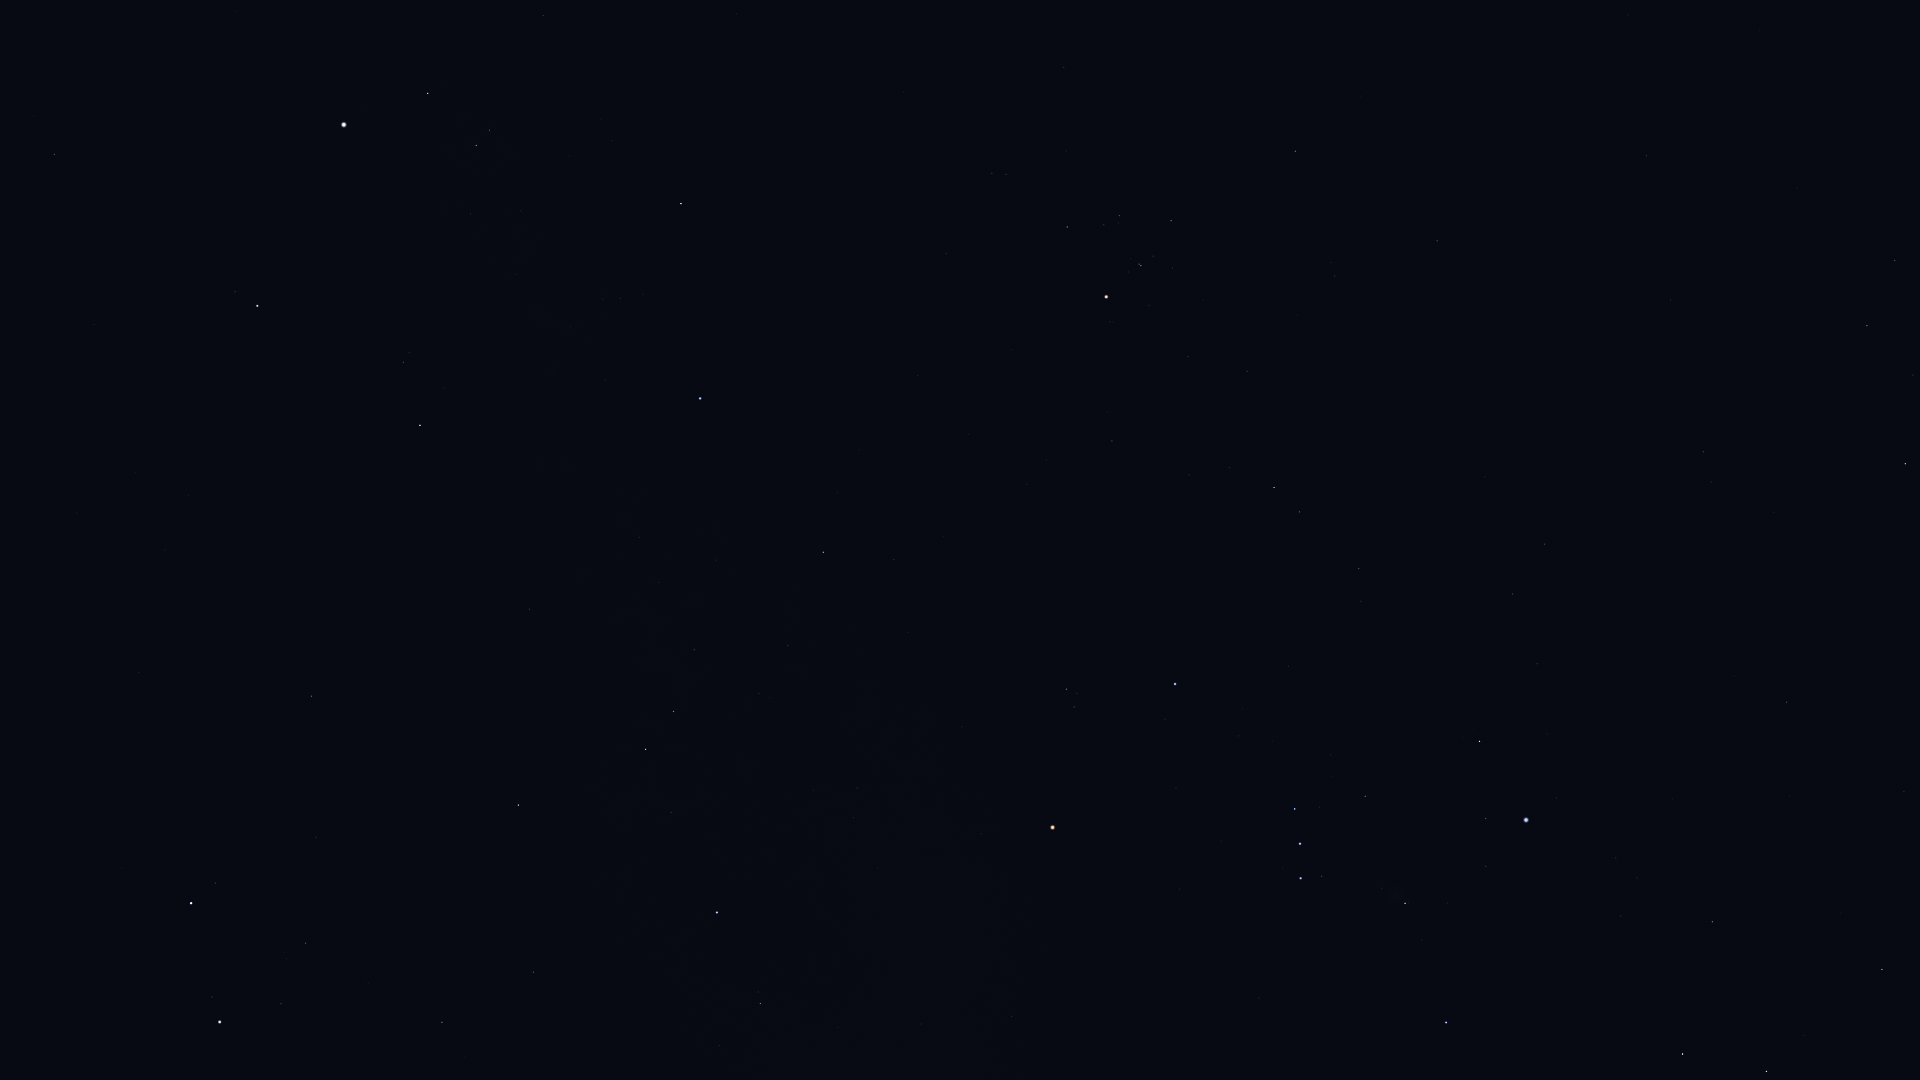

The data file committed next to this chart (first rows):
Star_ID, Name, X, Y
16537, Ran, 1895, 260
17378, Rana, 1867, 326
18543, Zaurak, 1905, 464
18724, HIP 18724, 1295, 151
19587, Beid, 1703, 452
19849, Keid, 1711, 482
20205, Prima Hyadum, 1171, 221
20455, Secunda Hyadum, 1119, 215
20648, HIP 20648, 1104, 225
20889, Ain, 1067, 227
20894, Chamukuy, 1141, 266
21109, Hoggar, 1384, 416
21421, Aldebaran, 1106, 297
21444, HIP 21444, 1545, 544
21594, Sceptrum, 1787, 702
21881, HIP 21881, 946, 253
22109, HIP 22109, 1513, 594
22449, Tabit, 1274, 487
22701, HIP 22701, 1537, 664
22730, HIP 22730, 1360, 563
23015, Hassaleh, 681, 203
23416, Almaaz, 428, 93
23453, Saclateni, 490, 130
23685, HIP 23685, 1882, 969
23767, Haedus, 476, 145
23875, Cursa, 1480, 741
24244, HIP 24244, 1616, 858
24305, HIP 24305, 1712, 922
24327, HIP 24327, 1637, 878
24436, Rigel, 1526, 820
24608, Capella, 344, 125
24845, HIP 24845, 1621, 916
24873, HIP 24873, 1600, 906
25336, Bellatrix, 1175, 684
25428, Elnath, 700, 398
25606, Nihal, 1767, 1071
25930, Mintaka, 1295, 809
25985, Arneb, 1683, 1054
26207, Meissa, 1067, 689
26241, Hatysa, 1405, 903
26311, Alnilam, 1300, 844
26451, Tianguan, 823, 552
26727, Alnitak, 1301, 878
27366, Saiph, 1446, 1022
27913, HIP 27913, 788, 645
27989, Betelgeuse, 1053, 827
28360, Menkalinan, 257, 306
28380, Mahasim, 420, 425
28614, HIP 28614, 981, 834
28716, HIP 28716, 759, 693
28734, HIP 28734, 694, 650
29038, HIP 29038, 857, 788
29426, HIP 29426, 854, 818
29434, HIP 29434, 814, 791
29655, HIP 29655, 674, 711
30343, HIP 30343, 646, 749
30419, HIP 30419, 1012, 1016
30665, HIP 30665, 824, 907
30860, Lucilinburhuc, 294, 515
30883, HIP 30883, 671, 812
... 15 more rows
